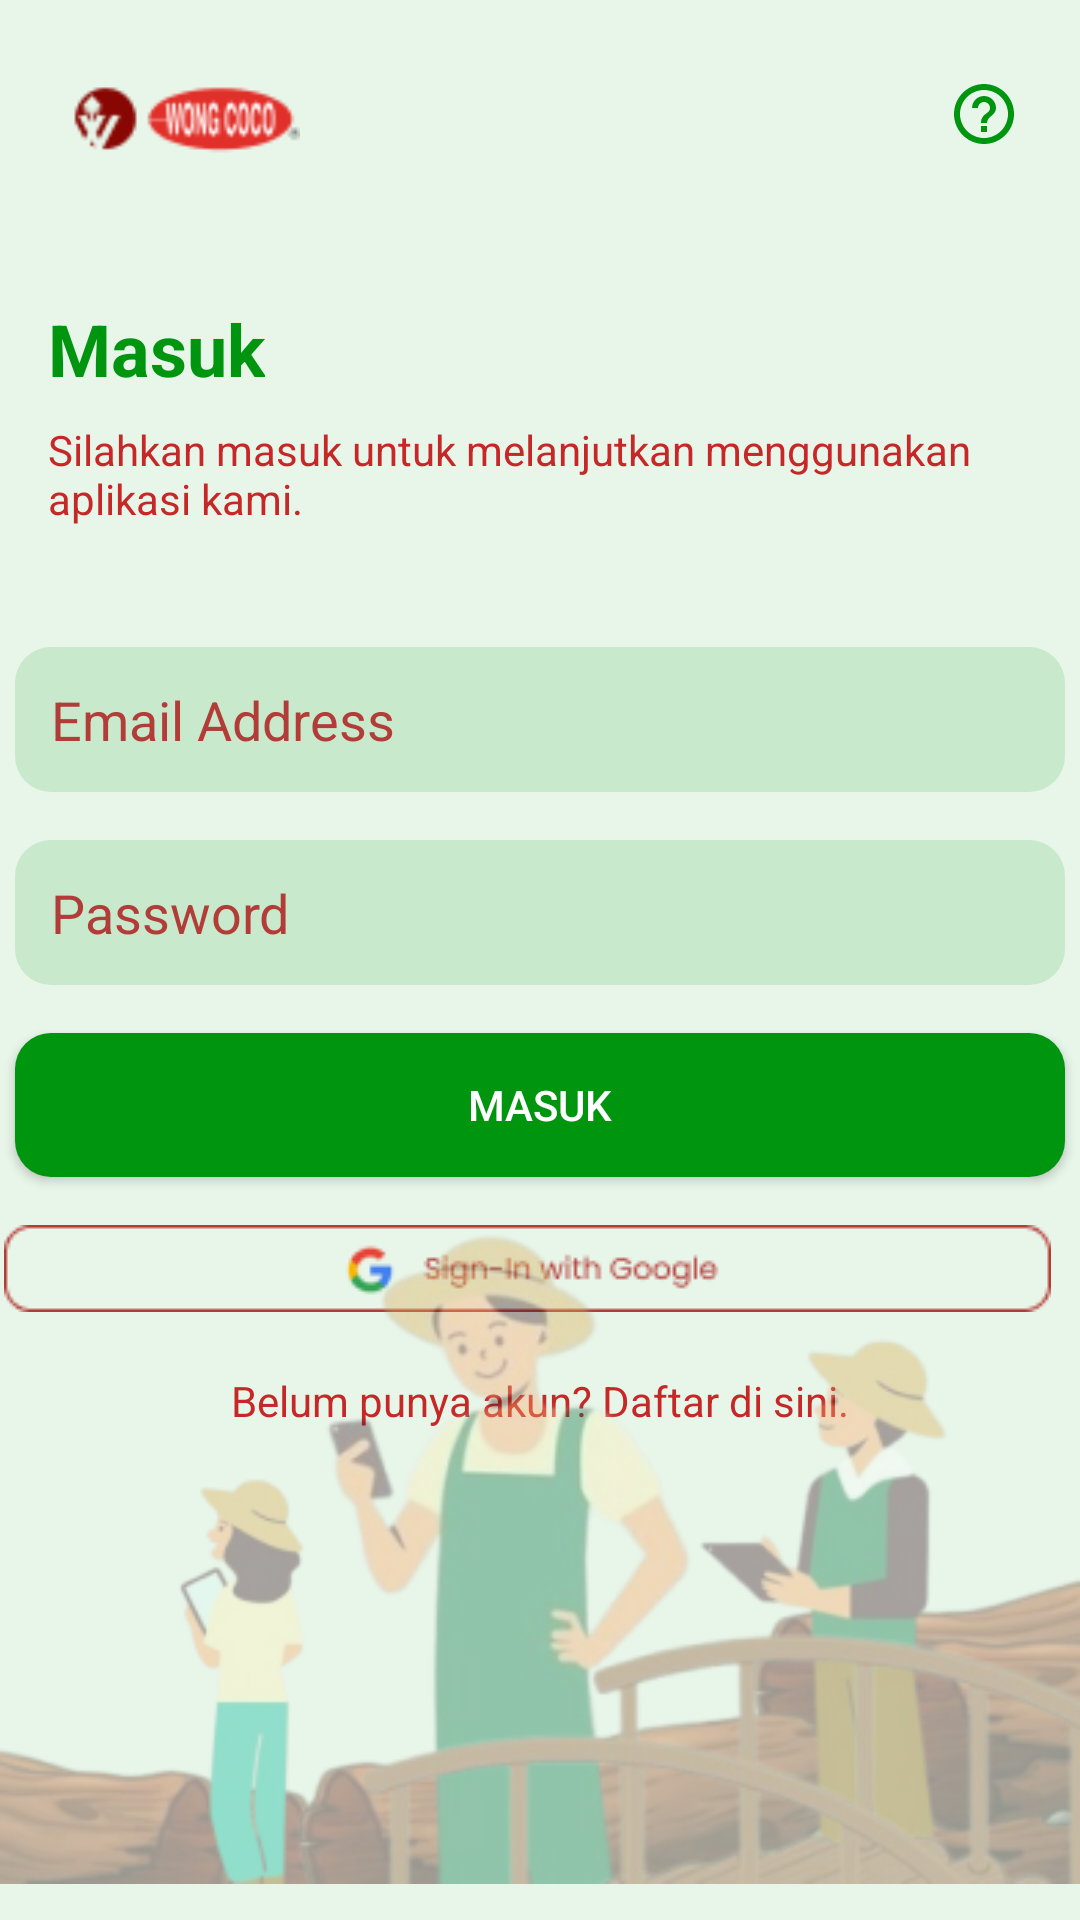

Write the Android layout XML for this screen, with the resource values it uses.
<!-- AndroidManifest.xml: application theme Theme.MaterialComponents.DayNight.NoActionBar.Bridge -->
<!-- res/layout/activity_sign_in.xml -->
<RelativeLayout
    xmlns:android="http://schemas.android.com/apk/res/android"
    xmlns:tools="http://schemas.android.com/tools"
    xmlns:app="http://schemas.android.com/apk/res-auto"
    android:layout_width="match_parent"
    android:layout_height="match_parent"
    android:background="#E8F5E9">

    
    <EditText
        android:id="@+id/otpField"
        android:layout_width="350dp"
        android:layout_height="wrap_content"
        android:hint="Masukkan OTP"
        android:backgroundTint="#FFCDD2"
        android:textColorHint="#B23C38"
        android:inputType="number"
        android:layout_below="@id/signInButton"
        android:layout_centerHorizontal="true"
        android:layout_marginTop="16dp"
        android:padding="12dp"
        android:visibility="gone"
        android:background="@drawable/edit_text_background" />

    
    <Button
        android:id="@+id/verifyOtpButton"
        android:layout_width="350dp"
        android:layout_height="wrap_content"
        android:text="Verifikasi OTP"
        android:textColor="#FFFFFF"
        android:background="@drawable/button_background"
        android:backgroundTint="#C62828"
        android:layout_below="@id/otpField"
        android:layout_centerHorizontal="true"
        android:visibility="gone"
        android:layout_marginTop="16dp" />

    
    <ImageView
        android:id="@+id/logo"
        android:layout_width="80dp"
        android:layout_height="40dp"
        android:src="@drawable/logo_wongcoco"
        android:layout_alignParentTop="true"
        android:layout_marginTop="20dp"
        android:layout_marginStart="20dp"
        android:contentDescription="Logo Wong Coco" />

    
    <ImageView
        android:id="@+id/help_icon"
        android:layout_width="24dp"
        android:layout_height="24dp"
        android:src="@drawable/baseline_help_outline_24"
        android:contentDescription="Help Icon"
        android:layout_alignParentEnd="true"
        android:layout_marginEnd="20dp"
        android:layout_marginTop="26dp" />

    
    <TextView
        android:id="@+id/title_text"
        android:layout_width="wrap_content"
        android:layout_height="wrap_content"
        android:text="Masuk"
        android:textColor="#00950F"
        android:textSize="24sp"
        android:textStyle="bold"
        android:layout_below="@id/logo"
        android:layout_marginLeft="16dp"
        android:layout_marginTop="40dp" />

    
    <TextView
        android:id="@+id/subtitle_text"
        android:layout_width="wrap_content"
        android:layout_height="wrap_content"
        android:text="Silahkan masuk untuk melanjutkan menggunakan aplikasi kami."
        android:textColor="#C62828"
        android:textSize="14sp"
        android:layout_below="@id/title_text"
        android:layout_marginLeft="16dp"
        android:layout_marginTop="8dp" />

    
    <EditText
        android:id="@+id/emailField"
        android:layout_width="350dp"
        android:layout_height="wrap_content"
        android:hint="Email Address"
        android:backgroundTint="#C8E9CB"
        android:textColorHint="#B23C38"
        android:layout_below="@id/subtitle_text"
        android:layout_centerHorizontal="true"
        android:layout_marginTop="40dp"
        android:padding="12dp"
        android:background="@drawable/edit_text_background" />

    
    <EditText
        android:id="@+id/passwordField"
        android:layout_width="350dp"
        android:layout_height="wrap_content"
        android:hint="Password"
        android:backgroundTint="#C8E9CB"
        android:textColorHint="#B23C38"
        android:inputType="textPassword"
        android:layout_below="@id/emailField"
        android:layout_centerHorizontal="true"
        android:layout_marginTop="16dp"
        android:padding="12dp"
        android:background="@drawable/edit_text_background" />

    
    <Button
        android:id="@+id/signInButton"
        android:layout_width="350dp"
        android:layout_height="wrap_content"
        android:text="Masuk"
        android:textColor="#FFFFFF"
        android:background="@drawable/button_background"
        android:backgroundTint="@color/Primary"
        android:layout_below="@id/passwordField"
        android:layout_centerHorizontal="true"
        android:layout_marginTop="16dp" />

    
    <LinearLayout
        android:id="@+id/google_layout"
        android:layout_width="wrap_content"
        android:layout_height="wrap_content"
        android:orientation="horizontal"
        android:layout_below="@id/signInButton"
        android:layout_centerHorizontal="true"
        android:layout_marginTop="16dp">

        <ImageView
            android:layout_width="wrap_content"
            android:layout_height="wrap_content"
            android:src="@drawable/signin_google"
            android:contentDescription="Google Icon"
            android:layout_marginEnd="8dp" />


    </LinearLayout>

    
    <TextView
        android:id="@+id/register_text"
        android:layout_width="wrap_content"
        android:layout_height="wrap_content"
        android:text="Belum punya akun? Daftar di sini."
        android:textColor="#C62828"
        android:textSize="14sp"
        android:layout_below="@id/google_layout"
        android:layout_centerHorizontal="true"
        android:layout_marginTop="20dp" />

    
    <ImageView
        android:id="@+id/illustration"
        android:layout_width="match_parent"
        android:layout_height="wrap_content"
        android:src="@drawable/farmer_illustration"
        android:layout_alignParentBottom="true"
        android:layout_centerHorizontal="true"
        />

</RelativeLayout>
<!-- resources referenced by this layout -->
<resources>
  <color name="Primary">#00950F</color>
  <!-- drawable baseline_help_outline_24 (drawable) -->
  <vector xmlns:android="http://schemas.android.com/apk/res/android" android:autoMirrored="true" android:height="24dp" android:tint="#00950F" android:viewportHeight="24" android:viewportWidth="24" android:width="24dp">
        
      <path android:fillColor="@android:color/white" android:pathData="M11,18h2v-2h-2v2zM12,2C6.48,2 2,6.48 2,12s4.48,10 10,10 10,-4.48 10,-10S17.52,2 12,2zM12,20c-4.41,0 -8,-3.59 -8,-8s3.59,-8 8,-8 8,3.59 8,8 -3.59,8 -8,8zM12,6c-2.21,0 -4,1.79 -4,4h2c0,-1.1 0.9,-2 2,-2s2,0.9 2,2c0,2 -3,1.75 -3,5h2c0,-2.25 3,-2.5 3,-5 0,-2.21 -1.79,-4 -4,-4z"/>
      
  </vector>
  <!-- drawable button_background (drawable) -->
  <shape xmlns:android="http://schemas.android.com/apk/res/android">
      <solid android:color="@color/Primary"/> 
      <corners android:radius="12dp"/> 
  </shape>
  <!-- drawable edit_text_background (drawable) -->
  <shape xmlns:android="http://schemas.android.com/apk/res/android">
      <solid android:color="#FFCDD2"/> 
      <corners android:radius="12dp"/> 
      <padding
          android:left="12dp"
          android:right="12dp"
          android:top="8dp"
          android:bottom="8dp"/>
  </shape>
  <!-- drawable farmer_illustration: png bitmap (drawable, 84416 bytes) -->
  <!-- drawable logo_wongcoco: png bitmap (drawable, 2973 bytes) -->
  <!-- drawable signin_google: png bitmap (drawable, 2651 bytes) -->
</resources>
